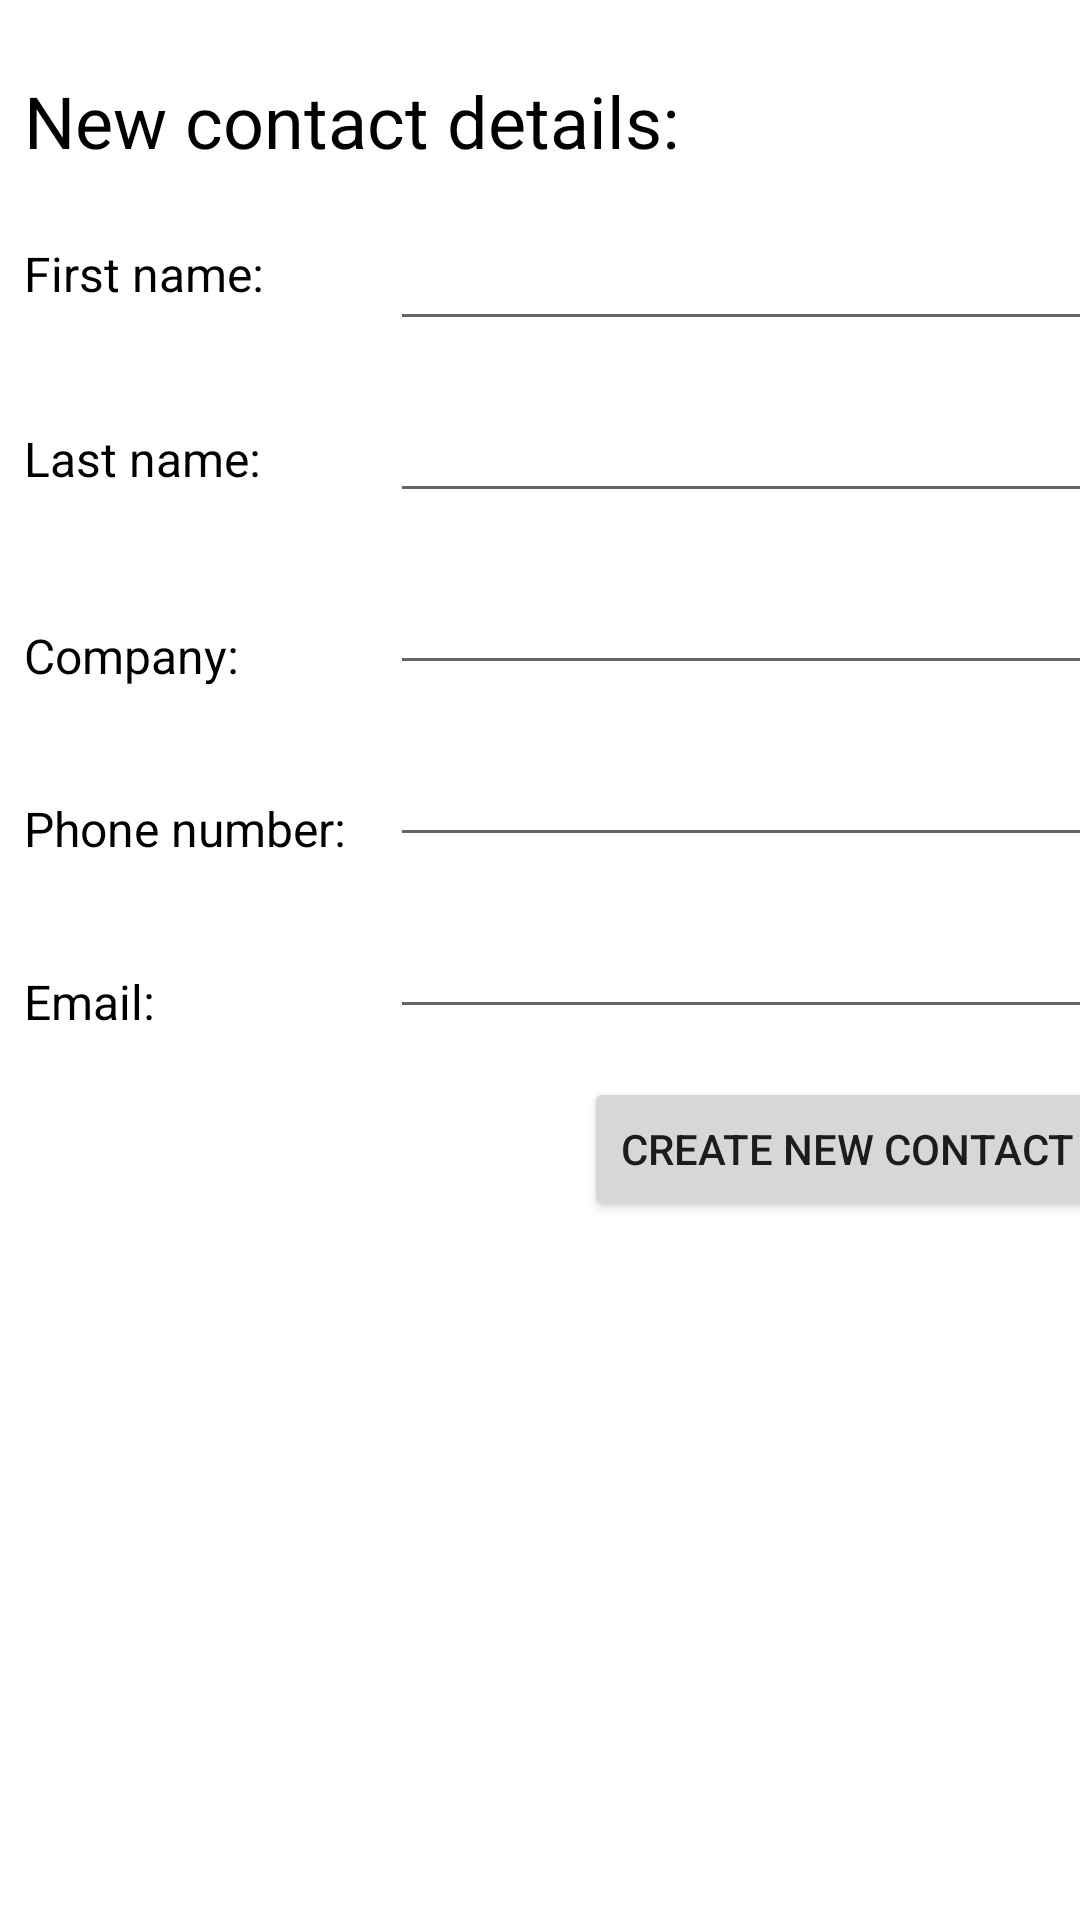

Write the Android layout XML for this screen, with the resource values it uses.
<!-- AndroidManifest.xml: application theme Theme.FT_Hangouts -->
<!-- res/layout/add_contact.xml -->
<?xml version="1.0" encoding="utf-8"?>
<ScrollView xmlns:android="http://schemas.android.com/apk/res/android"
    android:layout_width="fill_parent"
    android:layout_height="fill_parent" >

    <androidx.constraintlayout.widget.ConstraintLayout xmlns:android="http://schemas.android.com/apk/res/android"
        xmlns:app="http://schemas.android.com/apk/res-auto"
        xmlns:tools="http://schemas.android.com/tools"
        android:layout_width="match_parent"
        android:layout_height="match_parent"
        tools:context=".MainActivity">

        
        <TextView
            android:id="@+id/new_contact_details"
            android:layout_width="wrap_content"
            android:layout_height="wrap_content"
            android:layout_marginStart="8dp"
            android:layout_marginTop="24dp"
            android:text="@string/new_contact_details"
            android:textSize="24sp"
            android:textColor="@color/black"
            app:layout_constraintTop_toTopOf="parent"
            app:layout_constraintStart_toStartOf="parent"/>

        
        <TextView
            android:id="@+id/first_name"
            android:layout_width="wrap_content"
            android:layout_height="wrap_content"
            android:layout_marginStart="8dp"
            android:layout_marginTop="24dp"
            android:text="@string/first_name"
            android:textSize="16sp"
            android:textColor="@color/black"
            app:layout_constraintStart_toStartOf="parent"
            app:layout_constraintTop_toBottomOf="@id/new_contact_details" />

        <EditText
            android:id="@+id/first_name_input"
            android:layout_width="240dp"
            android:layout_height="wrap_content"
            android:layout_marginStart="42dp"
            android:layout_marginTop="16dp"
            android:inputType="text"
            app:layout_constraintTop_toBottomOf="@id/new_contact_details"
            app:layout_constraintStart_toEndOf="@id/first_name" />

        
        <TextView
            android:id="@+id/last_name"
            android:layout_width="wrap_content"
            android:layout_height="wrap_content"
            android:layout_marginStart="8dp"
            android:layout_marginTop="40dp"
            android:text="@string/last_name"
            android:textColor="@color/black"
            android:textSize="16sp"
            app:layout_constraintStart_toStartOf="parent"
            app:layout_constraintTop_toBottomOf="@id/first_name" />

        <EditText
            android:id="@+id/last_name_input"
            android:layout_width="240dp"
            android:layout_height="wrap_content"
            android:layout_marginTop="16dp"
            android:inputType="text"
            app:layout_constraintTop_toBottomOf="@id/first_name_input"
            app:layout_constraintStart_toStartOf="@id/first_name_input" />

        
        <TextView
            android:id="@+id/company"
            android:layout_width="wrap_content"
            android:layout_height="wrap_content"
            android:layout_marginStart="8dp"
            android:layout_marginTop="44dp"
            android:text="@string/company"
            android:textColor="@color/black"
            android:textSize="16sp"
            app:layout_constraintStart_toStartOf="parent"
            app:layout_constraintTop_toBottomOf="@id/last_name" />

        <EditText
            android:id="@+id/company_input"
            android:layout_width="240dp"
            android:layout_height="wrap_content"
            android:layout_marginTop="16dp"
            android:inputType="text"
            app:layout_constraintTop_toBottomOf="@id/last_name_input"
            app:layout_constraintStart_toStartOf="@id/first_name_input" />

        
        <TextView
            android:id="@+id/phone_number"
            android:layout_width="wrap_content"
            android:layout_height="wrap_content"
            android:layout_marginStart="8dp"
            android:layout_marginTop="36dp"
            android:text="@string/phone_number"
            android:textColor="@color/black"
            android:textSize="16sp"
            app:layout_constraintStart_toStartOf="parent"
            app:layout_constraintTop_toBottomOf="@id/company" />

        <EditText
            android:id="@+id/phone_number_input"
            android:layout_width="240dp"
            android:layout_height="wrap_content"
            android:layout_marginTop="16dp"
            android:inputType="phone"
            app:layout_constraintTop_toBottomOf="@id/company_input"
            app:layout_constraintStart_toStartOf="@id/first_name_input" />

        
        <TextView
            android:id="@+id/email"
            android:layout_width="wrap_content"
            android:layout_height="wrap_content"
            android:layout_marginStart="8dp"
            android:layout_marginTop="36dp"
            android:text="@string/email"
            android:textColor="@color/black"
            android:textSize="16sp"
            app:layout_constraintStart_toStartOf="parent"
            app:layout_constraintTop_toBottomOf="@id/phone_number" />

        <EditText
            android:id="@+id/email_input"
            android:layout_width="240dp"
            android:layout_height="wrap_content"
            android:layout_marginTop="16dp"
            android:inputType="textEmailAddress"
            app:layout_constraintTop_toBottomOf="@id/phone_number_input"
            app:layout_constraintStart_toStartOf="@id/first_name_input" />

        
        <Button
            android:id="@+id/create_button"
            android:layout_width="wrap_content"
            android:layout_height="wrap_content"
            android:text="@string/create_new_contact"
            android:layout_marginTop="16dp"
            app:layout_constraintEnd_toEndOf="@id/first_name_input"
            app:layout_constraintTop_toBottomOf="@id/email_input"/>

    </androidx.constraintlayout.widget.ConstraintLayout>
</ScrollView>
<!-- resources referenced by this layout -->
<resources>
  <color name="black">#FF000000</color>
  <string name="company">Company:</string>
  <string name="create_new_contact">Create new contact</string>
  <string name="email">Email:</string>
  <string name="first_name">First name:</string>
  <string name="last_name">Last name:</string>
  <string name="new_contact_details">New contact details:</string>
  <string name="phone_number">Phone number:</string>
  <style name="Theme.FT_Hangouts" parent="Theme.MaterialComponents.DayNight.DarkActionBar">
          
          <item name="colorPrimary">@color/purple_500</item>
          <item name="colorPrimaryVariant">@color/purple_700</item>
          <item name="colorOnPrimary">@color/white</item>
          
          <item name="colorSecondary">@color/teal_200</item>
          <item name="colorSecondaryVariant">@color/teal_700</item>
          <item name="colorOnSecondary">@color/black</item>
          
          <item name="android:statusBarColor" tools:targetApi="l">?attr/colorPrimaryVariant</item>
          
      </style>
  <color name="purple_500">#FF6200EE</color>
  <color name="purple_700">#FF3700B3</color>
  <color name="white">#FFFFFFFF</color>
  <color name="teal_200">#FF03DAC5</color>
  <color name="teal_700">#FF018786</color>
</resources>
